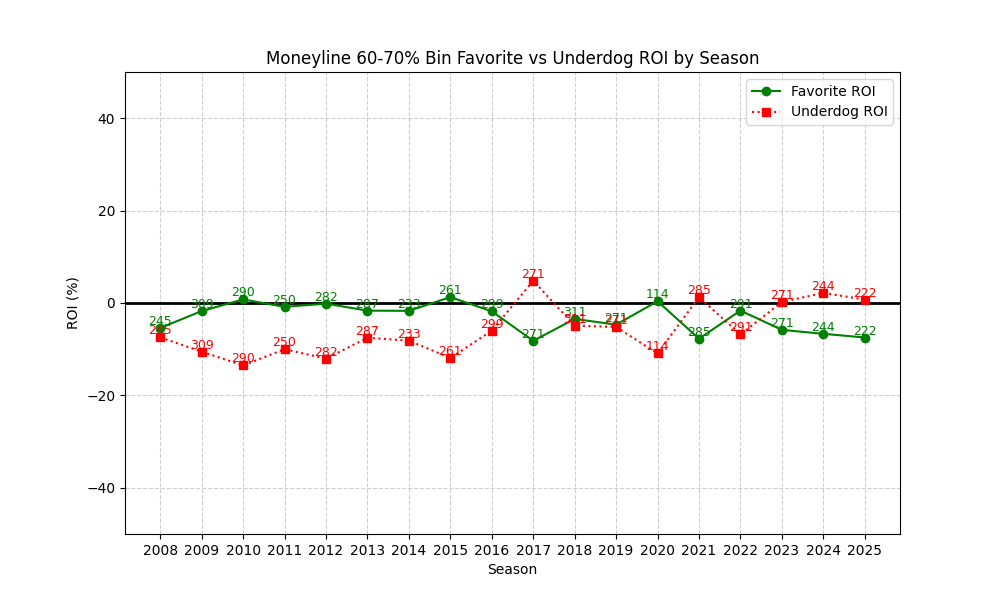

Source data for this figure (header and first rows):
season, n, favorite_roi, underdog_roi
2008, 245, -5.412, -7.449
2009, 309, -1.74, -10.54
2010, 290, 0.77, -13.52
2011, 250, -0.8283, -9.992
2012, 282, -0.1446, -12.05
2013, 287, -1.651, -7.523
2014, 233, -1.698, -8.142
2015, 261, 1.27, -11.91
2016, 299, -1.796, -5.987
2017, 271, -8.183, 4.819
2018, 311, -3.448, -4.91
2019, 271, -4.683, -5.188
2020, 114, 0.3819, -10.93
2021, 285, -7.731, 1.274
2022, 291, -1.642, -6.804
2023, 271, -5.815, 0.203
2024, 244, -6.671, 2.197
2025, 222, -7.468, 0.7342
